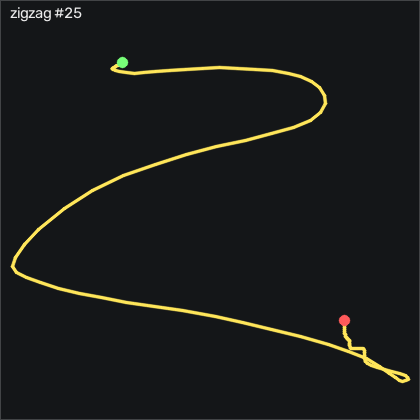

The table this chart was drawn from, first rows:
t_s, ax, ay, az, gx, gy, gz, seq
0.00000, -0.729, -0.00200, 0.584, -2.328, 1.474, -4.249, 11730
0.01000, -0.752, -0.00500, 0.58, -4.31, 3.242, -6.535, 11731
0.02000, -0.764, -0.02400, 0.582, -6.535, 4.492, -8.578, 11732
0.03000, -0.773, -0.05300, 0.57, -8.944, 5.071, -10.13, 11733
0.04000, -0.776, -0.108, 0.56, -10.56, 5.559, -11.84, 11734
0.05000, -0.783, -0.169, 0.552, -10.92, 5.986, -12.69, 11735
0.06000, -0.802, -0.197, 0.545, -10.47, 5.712, -12.27, 11736
0.07000, -0.819, -0.243, 0.54, -9.249, 5.285, -11.35, 11737
0.08000, -0.82, -0.278, 0.544, -7.358, 4.065, -9.767, 11738
0.09000, -0.797, -0.275, 0.567, -5.133, 2.632, -8.182, 11739
0.101, -0.813, -0.307, 0.567, -2.907, 2.724, -8.212, 11740
0.11, -0.824, -0.388, 0.561, 0.3555, 2.968, -9.645, 11741
0.12, -0.833, -0.432, 0.559, 3.495, 2.602, -9.676, 11742
0.13, -0.827, -0.557, 0.572, 6.818, 2.449, -13.12, 11743
0.141, -0.836, -0.775, 0.565, 14.59, 4.035, -21.17, 11744
0.15, -0.896, -0.97, 0.512, 31.51, 8.425, -23.46, 11745
0.16, -0.927, -1.142, 0.465, 56.21, 13.09, -21.47, 11746
0.17, -0.892, -1.24, 0.421, 59.65, 3.364, -16.35, 11747
0.18, -0.83, -1.219, 0.401, 74.14, -3.953, -1.81, 11748
0.19, -0.744, -1.078, 0.404, 94.17, -6.697, 14.5, 11749
0.2, -0.657, -0.794, 0.405, 109.6, -10.69, 28.92, 11750
0.21, -0.559, -0.539, 0.429, 123.9, -9.837, 34.04, 11751
0.22, -0.47, -0.37, 0.443, 132.9, -8.221, 32.82, 11752
0.23, -0.416, -0.219, 0.409, 140, -2.916, 31.12, 11753
0.24, -0.39, -0.00400, 0.362, 142.9, 3.395, 35.14, 11754
0.25, -0.361, 0.27, 0.334, 140.1, 8.364, 44.78, 11755
0.26, -0.302, 0.542, 0.311, 130.8, 13.03, 54.72, 11756
0.271, -0.25, 0.85, 0.257, 118.2, 18.73, 62.95, 11757
0.28, -0.171, 1.154, 0.229, 103.4, 27.45, 69.93, 11758
0.29, -0.212, 1.464, 0.137, 84.93, 38.85, 72.67, 11759
0.3, -0.278, 1.938, 0.04200, 60.42, 48.15, 65.32, 11760
0.311, -0.411, 2.346, -0.00700, 38.31, 58.49, 43.25, 11761
0.32, -0.64, 2.703, -0.08900, 5.934, 66.69, 10.39, 11762
0.33, -0.787, 2.821, -0.188, -33.85, 69.07, -22.88, 11763
0.34, -0.731, 2.597, -0.24, -82.94, 64.4, -49.77, 11764
0.35, -0.549, 2.088, -0.233, -134.8, 55.56, -67.45, 11765
0.36, -0.411, 1.659, -0.24, -174.6, 50.77, -76.78, 11766
0.37, -0.323, 1.248, -0.26, -203.9, 50.59, -81.41, 11767
0.38, -0.239, 0.753, -0.194, -228, 50.62, -82.66, 11768
0.39, -0.151, 0.258, -0.09800, -235.1, 61.41, -80.22, 11769
0.4, -0.127, -0.132, 0.00900, -241.2, 76.35, -78.88, 11770
0.41, -0.213, -0.72, 0.08600, -255.6, 89.83, -80.62, 11771
0.42, -0.433, -1.464, 0.08500, -244.5, 118.4, -85.5, 11772
0.43, -0.817, -2.314, -0.01700, -219.9, 142, -97.27, 11773
0.441, -1.34, -3.16, -0.136, -182.9, 147.7, -102.1, 11774
0.45, -1.697, -3.804, -0.135, -126.1, 136.7, -81.05, 11775
0.46, -1.632, -4, 0.09500, -74.03, 100, -44.13, 11776
0.47, -1.46, -3.661, 0.279, -23.64, 67.48, -4.096, 11777
0.48, -1.243, -2.984, 0.394, 34.29, 49.8, 25.11, 11778
0.49, -1.084, -2.411, 0.461, 78.8, 41.23, 36.3, 11779
0.5, -1.051, -2.036, 0.458, 112.8, 40.53, 36.73, 11780
0.51, -1.051, -1.816, 0.378, 141.8, 43.15, 38.65, 11781
0.52, -0.967, -1.609, 0.31, 162.7, 39.68, 43.62, 11782
0.53, -0.845, -1.427, 0.262, 178.6, 34.8, 49.65, 11783
0.54, -0.78, -1.149, 0.163, 195.4, 33.76, 55.72, 11784
0.55, -0.702, -0.815, 0.104, 214.6, 34.58, 63.34, 11785
0.56, -0.583, -0.564, 0.04000, 223.8, 34.68, 68.86, 11786
0.571, -0.52, -0.286, -0.05600, 234.3, 41.11, 72.49, 11787
0.58, -0.55, -0.02400, -0.172, 237.5, 48.46, 73.59, 11788
0.59, -0.644, 0.441, -0.285, 231.5, 53.85, 72.49, 11789
... 51 more rows
